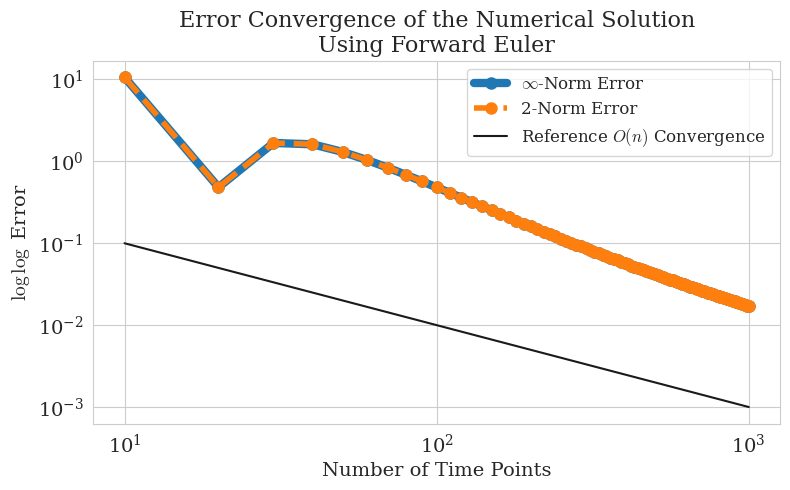

Source code (Python): (Note: this script raises an exception after producing the figure.)
import numpy as np
from scipy.sparse import csr_matrix, kron, eye
from scipy.sparse.linalg import spsolve

import matplotlib.pyplot as plt
import seaborn as sns

"""Plot setup"""
sns.set_style("whitegrid")
sns.set_color_codes(palette="colorblind")

plt.rcParams.update({
	"text.usetex": False,  # keep False to avoid requiring a LaTeX installation
	"mathtext.fontset": "cm",  # Computer Modern (LaTeX-like)
	"font.family": "serif",
	"font.serif": ["Computer Modern Roman", "DejaVu Serif"],
    "axes.labelsize": 14,      # increase axis label size
    "axes.titlesize": 16,
    "xtick.labelsize": 14,     # increase tick / bin label size
    "ytick.labelsize": 14,
    "legend.fontsize": 12,
})

list_of_number_of_points = list(range(10,1010,10))
error_infnorm = []
error_2norm = []

for N_t in list_of_number_of_points:
    # Temporal Grid
    t_range = (0, 2*np.pi)
    delta_t = (t_range[1] - t_range[0]) / N_t

    # Spacial Grid
    N = 64
    x_range = (0, 2*np.pi)
    y_range = (0, 2*np.pi)
    x_vals = np.linspace(x_range[0], x_range[1], N)
    y_vals = np.linspace(y_range[0], y_range[1], N)
    X,Y = np.meshgrid(x_vals, y_vals)
    h = X[1,0] - X[0,0]

    # Create the Laplacian
    D = np.zeros((N-2,N-2))
    D += np.eye(N - 2, k=0) * -2
    D += np.eye(N - 2, k=1)
    D += np.eye(N - 2, k=-1)
    D = csr_matrix(D)
    L = kron(eye(N-2, format="csr"), D, format="csr") + kron(D, eye(N-2, format="csr"), format="csr")

    # Create forcing function
    forcing_fxn = lambda x,y,t: np.sin(x)*np.sin(y) * (2*np.cos(10*t) - 10*np.sin(10*t))

    U = np.sin(X)*np.sin(Y)
    u = U[1:-1,1:-1].ravel(order="F")

    # Forward Euler
    for i in range(N_t-1):
        t = delta_t * i

        F = forcing_fxn(X[1:-1,1:-1], Y[1:-1,1:-1], t)
        f = F.ravel(order="F")

        u = (delta_t * L + eye((N-2)**2, format="csr"))@u + delta_t*f

    U[1:-1,1:-1] = u.reshape((N-2,N-2), order="F")
    exact_soln = np.cos(10*t_range[1])*np.sin(X)*np.sin(Y)

    err_inf = np.linalg.norm(exact_soln.ravel(order="F") - U.ravel(order="F"), ord=np.inf) / np.linalg.norm(exact_soln.ravel(order="F"), ord=np.inf)
    err_2 = np.linalg.norm(exact_soln.ravel(order="F") - U.ravel(order="F"), ord=2) / np.linalg.norm(exact_soln.ravel(order="F"), ord=2)

    error_infnorm.append(err_inf)
    error_2norm.append(err_2)

plt.figure(figsize=(8,5))

plt.loglog(list_of_number_of_points, error_infnorm, "-o", linewidth=6, markersize=8, label="$\infty$-Norm Error")
plt.loglog(list_of_number_of_points, error_2norm, "--o", linewidth=4, markersize=8, label="2-Norm Error")
plt.loglog(list_of_number_of_points,  1/np.array(list_of_number_of_points), "k", label=r"Reference $O(n)$ Convergence")

plt.xlabel("Number of Time Points")
plt.ylabel(r"$\log \log$ Error")
plt.title("Error Convergence of the Numerical Solution\nUsing Forward Euler")
plt.legend()

plt.tight_layout()
plt.savefig("output/problem1_ForwardEuler.svg")
